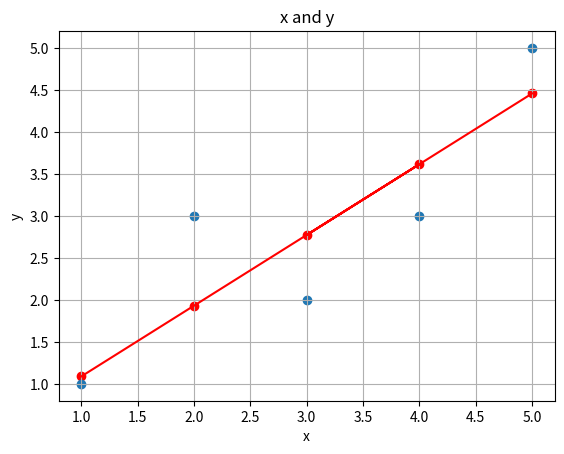

Write Python code to recreate this figure.
# http://machinelearningmastery.com/linear-regression-tutorial-using-gradient-descent-for-machine-learning/
import numpy as np
import pandas as pd
import matplotlib.pyplot as plt

x = np.array([1, 2, 4, 3, 5])
y = np.array([1, 3, 3, 2, 5])
# plt.scatter(x, y)
# plt.grid()
# plt.show()

# y = B0 + B1 * x
print("B0, B1")
iters = 20
B0 = 0.0
B1 = 0.0
alpha = 0.01
eps = 1e-4
errorSet = []
for i in range(0, iters):
    predict = B0 + B1 * x
    error = predict - y # also called loss
    B0 = B0 - alpha * np.sum(error)
    B1 = B1 - alpha * np.sum(error * x)
    print(B0, B1)
    e = -alpha * np.sum(error * x)
    errorSet.append(e)
    # see what happen
    # yHat = B0 + B1 * x
    # plt.plot(x, yHat, color='red')
    if (e < eps):
        print("Stop at %d iter" % i)
        break

# error close to zero
# print(errorSet)
# plt.plot(errorSet)
# plt.show()

# ans
yHat = B0 + B1 * x
plt.plot(x, yHat, color='red')
plt.scatter(x, yHat, color='red')
plt.scatter(x, y)
plt.grid()
plt.title('x and y')
plt.ylabel('y')
plt.xlabel('x')
plt.show()
